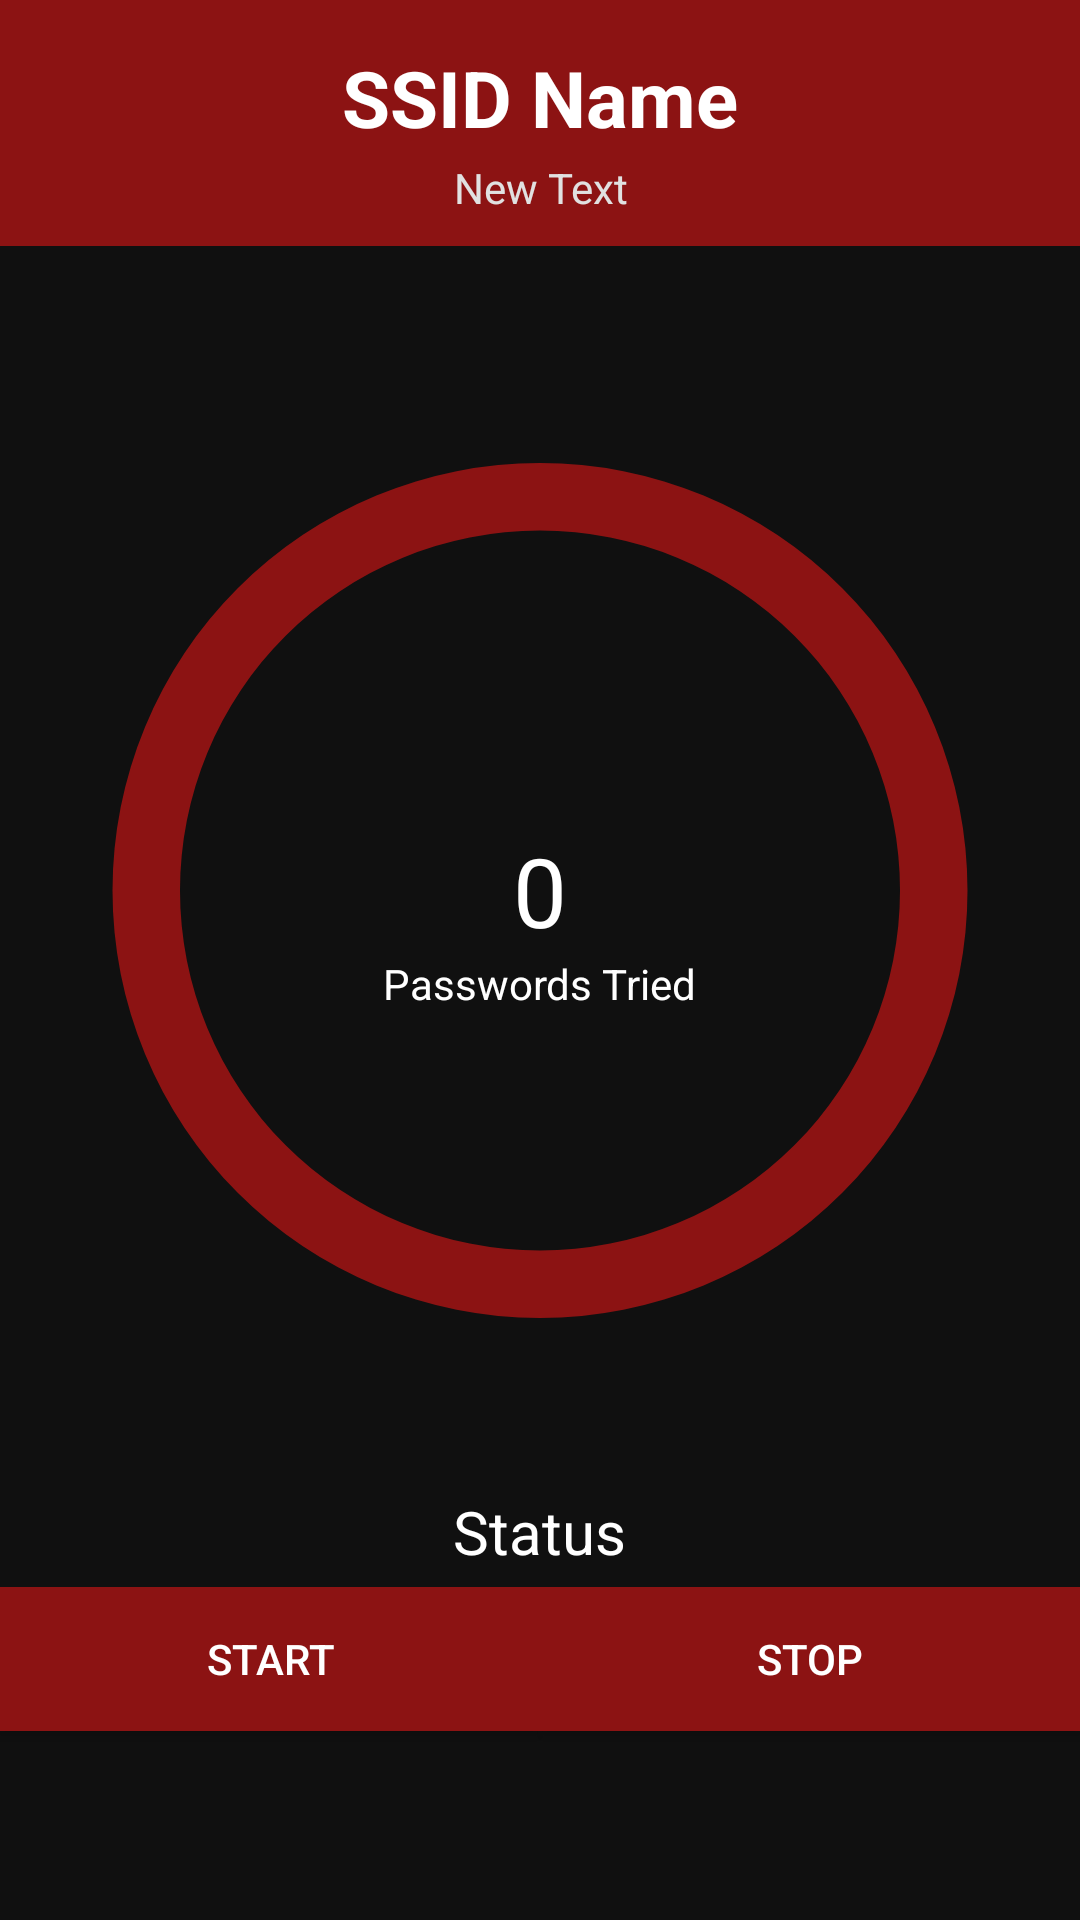

Reconstruct the res/layout file that produces this screen, plus the resources it refers to.
<!-- AndroidManifest.xml: application theme AppTheme -->
<!-- res/layout/crack_activity.xml -->
<?xml version="1.0" encoding="utf-8"?>

<LinearLayout xmlns:android="http://schemas.android.com/apk/res/android"
    android:orientation="vertical" android:layout_width="match_parent"
    android:layout_height="match_parent"
    android:background="#101010">

    <TextView
        android:layout_width="fill_parent"
        android:layout_height="wrap_content"
        android:text="SSID Name"
        android:id="@+id/ssidname"
        android:layout_gravity="center_horizontal"
        android:textColor="#ffffff"
        android:textSize="26sp"
        android:background="#8c1313"
        android:paddingTop="15dp"
        android:gravity="center"
        android:textStyle="bold" />

    <TextView
        android:layout_width="fill_parent"
        android:layout_height="wrap_content"
        android:text="New Text"
        android:id="@+id/detail"
        android:layout_gravity="center_horizontal"
        android:layout_marginBottom="15dp"
        android:autoText="false"
        android:background="#8c1313"
        android:paddingTop="3dp"
        android:paddingBottom="10dp"
        android:gravity="center"
        android:textColor="#e1e1e1" />

    <RelativeLayout
        android:layout_width="fill_parent"
        android:layout_height="400dp">

        <ProgressBar
            style="?android:attr/progressBarStyleHorizontal"
            android:id="@+id/progressBar"
            android:layout_width="fill_parent"
            android:layout_height="fill_parent"
            android:indeterminate="false"
            android:max="10000"
            android:progress="0"
            android:progressDrawable="@drawable/progressbar"
            android:layout_gravity="center_horizontal"
            android:layout_centerVertical="true"
            android:layout_alignParentStart="true"
            android:layout_marginBottom="15dp" />

        <TextView
            android:layout_width="wrap_content"
            android:layout_height="wrap_content"
            android:text="0"
            android:id="@+id/passwords"
            android:layout_centerVertical="true"
            android:layout_centerHorizontal="true"
            android:textColor="#ffffff"
            android:textSize="32sp" />

        <TextView
            android:layout_width="wrap_content"
            android:layout_height="wrap_content"
            android:text="Passwords Tried"
            android:id="@+id/textView5"
            android:textColor="#ffffff"
            android:layout_below="@+id/passwords"
            android:layout_centerHorizontal="true" />
    </RelativeLayout>

    <TextView
        android:layout_width="wrap_content"
        android:layout_height="wrap_content"
        android:text="Status"
        android:id="@+id/status"
        android:layout_gravity="center_horizontal"
        android:textSize="20sp"
        android:textColor="#ffffff"
        android:layout_marginBottom="5dp" />

    <LinearLayout
        android:orientation="horizontal"
        android:layout_width="match_parent"
        android:layout_height="match_parent">

        <Button
            android:layout_width="wrap_content"
            android:layout_height="wrap_content"
            android:text="Start"
            android:id="@+id/button"
            android:layout_gravity="center_horizontal"
            android:onClick="onCrackStart"
            android:layout_weight="1"
            android:textColor="#ffffff"
            android:background="#8c1313" />

        <Button
            android:layout_width="wrap_content"
            android:layout_height="wrap_content"
            android:text="Stop"
            android:id="@+id/button2"
            android:layout_gravity="center_horizontal"
            android:onClick="stop"
            android:layout_weight="1"
            android:textColor="#ffffff"
            android:background="#8c1313" />
    </LinearLayout>

</LinearLayout>
<!-- resources referenced by this layout -->
<resources>
  <!-- drawable progressbar (drawable) -->
  <?xml version="1.0" encoding="utf-8"?>
  
  <layer-list xmlns:android="http://schemas.android.com/apk/res/android">
  
      <item android:id="@android:id/background">
          <shape android:innerRadiusRatio="3"
              android:shape="ring"
              android:useLevel="false"
              android:thicknessRatio="16.0" >
              <solid android:color="#8c1313" />
          </shape>
      </item>
  
      <item android:id="@android:id/progress">
          <shape android:innerRadiusRatio="3"
              android:shape="ring"
              android:thicknessRatio="16.0" >
              <solid android:color="#ffffff" />
          </shape>
      </item>
  
  
  </layer-list>
  <style name="AppTheme" parent="Theme.AppCompat.Light.DarkActionBar">
          
          <item name="colorPrimary">@color/colorPrimary</item>
          <item name="colorPrimaryDark">@color/colorPrimaryDark</item>
          <item name="colorAccent">@color/colorAccent</item>
      </style>
  <color name="colorPrimary">#8c1313</color>
  <color name="colorPrimaryDark">#8c1313</color>
  <color name="colorAccent">#101010</color>
</resources>
